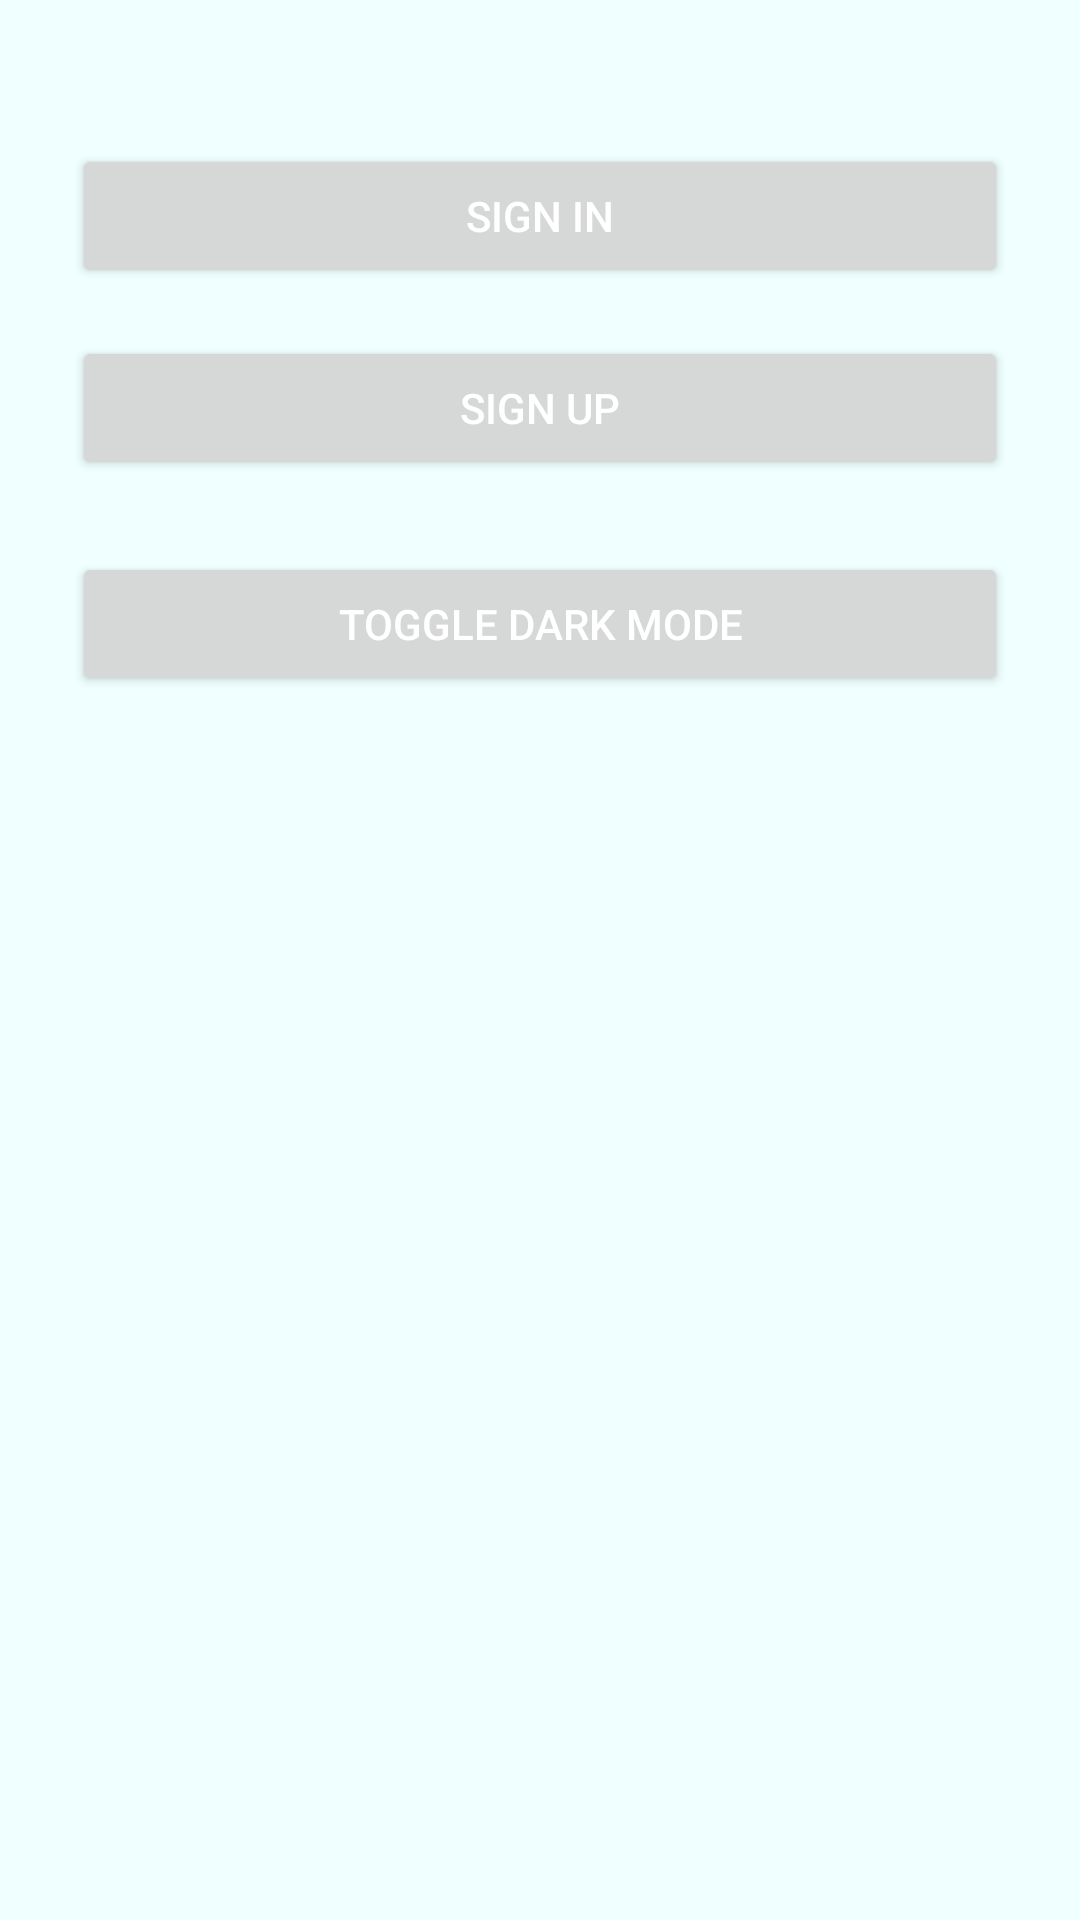

The Android layout XML behind this screen, and the referenced resources:
<!-- AndroidManifest.xml: application theme Theme.SameTeamAppAndroid -->
<!-- res/layout/activity_main.xml -->
<?xml version="1.0" encoding="utf-8"?>
<androidx.constraintlayout.widget.ConstraintLayout
    xmlns:android="http://schemas.android.com/apk/res/android"
    xmlns:app="http://schemas.android.com/apk/res-auto"
    android:layout_width="match_parent"
    android:layout_height="match_parent"
    android:padding="24dp">

    <ImageView
        android:id="@+id/logoImageView"
        android:layout_width="200dp"
        android:layout_height="wrap_content"
        android:contentDescription="@string/logo_description"
        android:src="@drawable/logo"
        app:layout_constraintTop_toTopOf="parent"
        app:layout_constraintStart_toStartOf="parent"
        app:layout_constraintEnd_toEndOf="parent" />

    <Button
        android:id="@+id/signInButton"
        android:layout_width="0dp"
        android:layout_height="wrap_content"
        android:text="@string/sign_in"
        app:layout_constraintTop_toBottomOf="@id/logoImageView"
        app:layout_constraintStart_toStartOf="parent"
        app:layout_constraintEnd_toEndOf="parent"
        android:layout_marginTop="24dp" />

    <Button
        android:id="@+id/signUpButton"
        android:layout_width="0dp"
        android:layout_height="wrap_content"
        android:text="@string/sign_up"
        app:layout_constraintTop_toBottomOf="@id/signInButton"
        app:layout_constraintStart_toStartOf="parent"
        app:layout_constraintEnd_toEndOf="parent"
        android:layout_marginTop="16dp" />

    <Button
        android:id="@+id/toggleThemeButton"
        android:layout_width="0dp"
        android:layout_height="wrap_content"
        android:text="@string/toggle_dark_mode"
        app:layout_constraintTop_toBottomOf="@id/signUpButton"
        app:layout_constraintStart_toStartOf="parent"
        app:layout_constraintEnd_toEndOf="parent"
        android:layout_marginTop="24dp" />

</androidx.constraintlayout.widget.ConstraintLayout>
<!-- resources referenced by this layout -->
<resources>
  <string name="logo_description">App Logo</string>
  <string name="sign_in">Sign In</string>
  <string name="sign_up">Sign Up</string>
  <string name="toggle_dark_mode">Toggle Dark Mode</string>
  <style name="Theme.SameTeamAppAndroid" parent="Base.Theme.SameTeamAppAndroid" />
  <style name="Base.Theme.SameTeamAppAndroid" parent="Theme.Material3.DayNight.NoActionBar">
          
          <item name="android:windowBackground">@color/white</item>
          <item name="colorPrimary">@color/blue_button</item>
          <item name="android:buttonStyle">@style/CustomButtonStyle</item>
      </style>
  <color name="white">#F0FFFF</color>
  <color name="blue_button">#007bff</color>
  <style name="CustomButtonStyle" parent="Widget.AppCompat.Button">
          <item name="android:textColor">@android:color/white</item>
      </style>
</resources>
